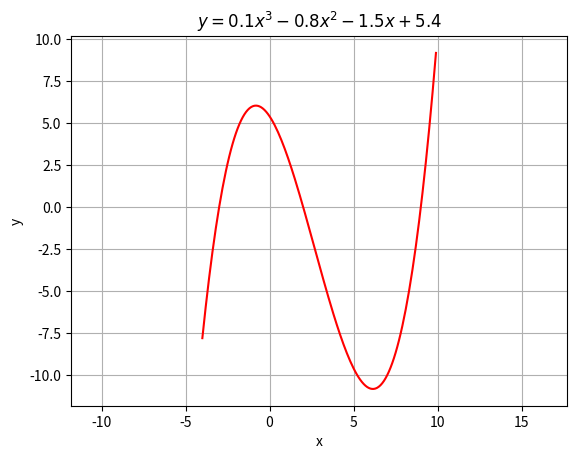

The script that saved this image:
import matplotlib.pyplot as plt

if __name__ == "__main__":
    scale = 10
    xs = [x/scale for x in range(-4*scale, 10*scale)]
    ys = [0.1*x**3 - 0.8*x**2 - 1.5*x + 5.4 for x in xs]

    plt.title('$y = 0.1x^3 - 0.8x^2 - 1.5x + 5.4$') # LaTeX style
    plt.plot(xs, ys, 'r-')
    plt.xlabel('x')
    plt.ylabel('y')
    plt.grid()
    plt.axis('equal')
    plt.show()
